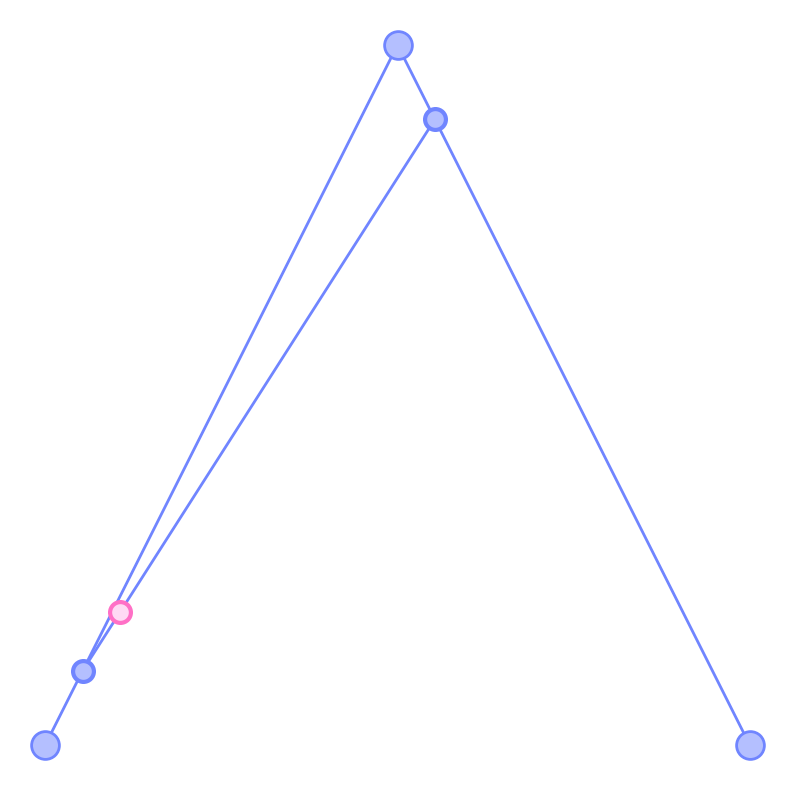

Reproduce this figure in Python. (Note: this script raises an exception after producing the figure.)
import numpy as np
import matplotlib.pyplot as plt
from matplotlib.colors import to_rgba
from matplotlib.animation import FuncAnimation

def lerpPoint(P0, P1, t):
    x = (1 - t) * P0[0] + t * P1[0]
    y = (1 - t) * P0[1] + t * P1[1]
    return x, y

x = [-2, 0, 2]
y = [-1, 3, -1]

P = np.array([[-2, -1], [0, 3], [2, -1]])

fig, ax = plt.subplots(figsize=(10, 10), dpi=300)
ax.set_facecolor('none')
fig.patch.set_alpha(0)
ax.grid(color='white', linewidth=0.5, alpha=0.3)

# Remove the axes
ax.set_axis_off()

ax.plot([x[0], x[1]], [y[0], y[1]], color="#7085FF", lw=2, solid_capstyle='round', zorder=0)
ax.plot([x[1], x[2]], [y[1], y[2]], color="#7085FF", lw=2, solid_capstyle='round', zorder=0)

ax.scatter(x, y, facecolors="#B4BFFF", edgecolors="#7085FF", linewidths=2, s=400, zorder=1)

# Save the figure before displaying
plt.savefig("points_no_axes.png", transparent=True)

moving_point_1, = ax.plot([], [], 'o', color='red',  markerfacecolor='#B4BFFF', markeredgecolor='#7085FF', markersize=15, markeredgewidth=3, zorder=2)
moving_point_2, = ax.plot([], [], 'o', color='blue',  markerfacecolor='#B4BFFF', markeredgecolor='#7085FF', markersize=15, markeredgewidth=3, zorder=2)
bezier_point, = ax.plot([], [], 'o', color='blue',  markerfacecolor='#FFDAF4', markeredgecolor='#FF70C6', markersize=15, markeredgewidth=3, zorder=4)

line_1, = ax.plot([], [], color='#7085FF', lw=2, zorder=0)

def update(t):
    x1, y1 = lerpPoint(P[0], P[1], t)
    x2, y2 = lerpPoint(P[1], P[2], t)
    x3, y3 = lerpPoint([x1, y1], [x2, y2], t)

    moving_point_1.set_data([x1], [y1])
    moving_point_2.set_data([x2], [y2])
    bezier_point.set_data([x3], [y3])

    line_1.set_data([x1, x2], [y1, y2])

    return moving_point_1, moving_point_2, bezier_point, line_1

ani = FuncAnimation(fig, update, frames=np.linspace(0, 1, 500), blit=True, interval=30)

ani.save("bezierPonto_Quadratica.mp4", writer="ffmpeg")

# Inicializar a linha da curva de Bézier
bezier_curve, = ax.plot([], [], color='#FF70C6', lw=5, solid_capstyle='round', zorder=3)

# Armazenar as coordenadas da curva
bezier_x = []
bezier_y = []

def bezier(t):
    global bezier_x_data, bezier_y_data
    
    # Reinicializar as coordenadas da curva quando a animação recomeça
    if t == 0:
        bezier_x_data = []
        bezier_y_data = []

    x1, y1 = lerpPoint(P[0], P[1], t)
    x2, y2 = lerpPoint(P[1], P[2], t)
    x3, y3 = lerpPoint([x1, y1], [x2, y2], t)
    
    moving_point_1.set_data([x1], [y1])
    moving_point_2.set_data([x2], [y2])
    bezier_point.set_data([x3], [y3])

    line_1.set_data([x1, x2], [y1, y2])

    bezier_x.append(x3)
    bezier_y.append(y3)
    bezier_curve.set_data(bezier_x, bezier_y)

    return moving_point_1, moving_point_2, bezier_point, line_1, bezier_curve

bezier_anim = FuncAnimation(fig, bezier, frames=np.linspace(0, 1, 500), blit=True, interval=30)

bezier_anim.save("bezier.mp4", writer="ffmpeg")


plt.show()